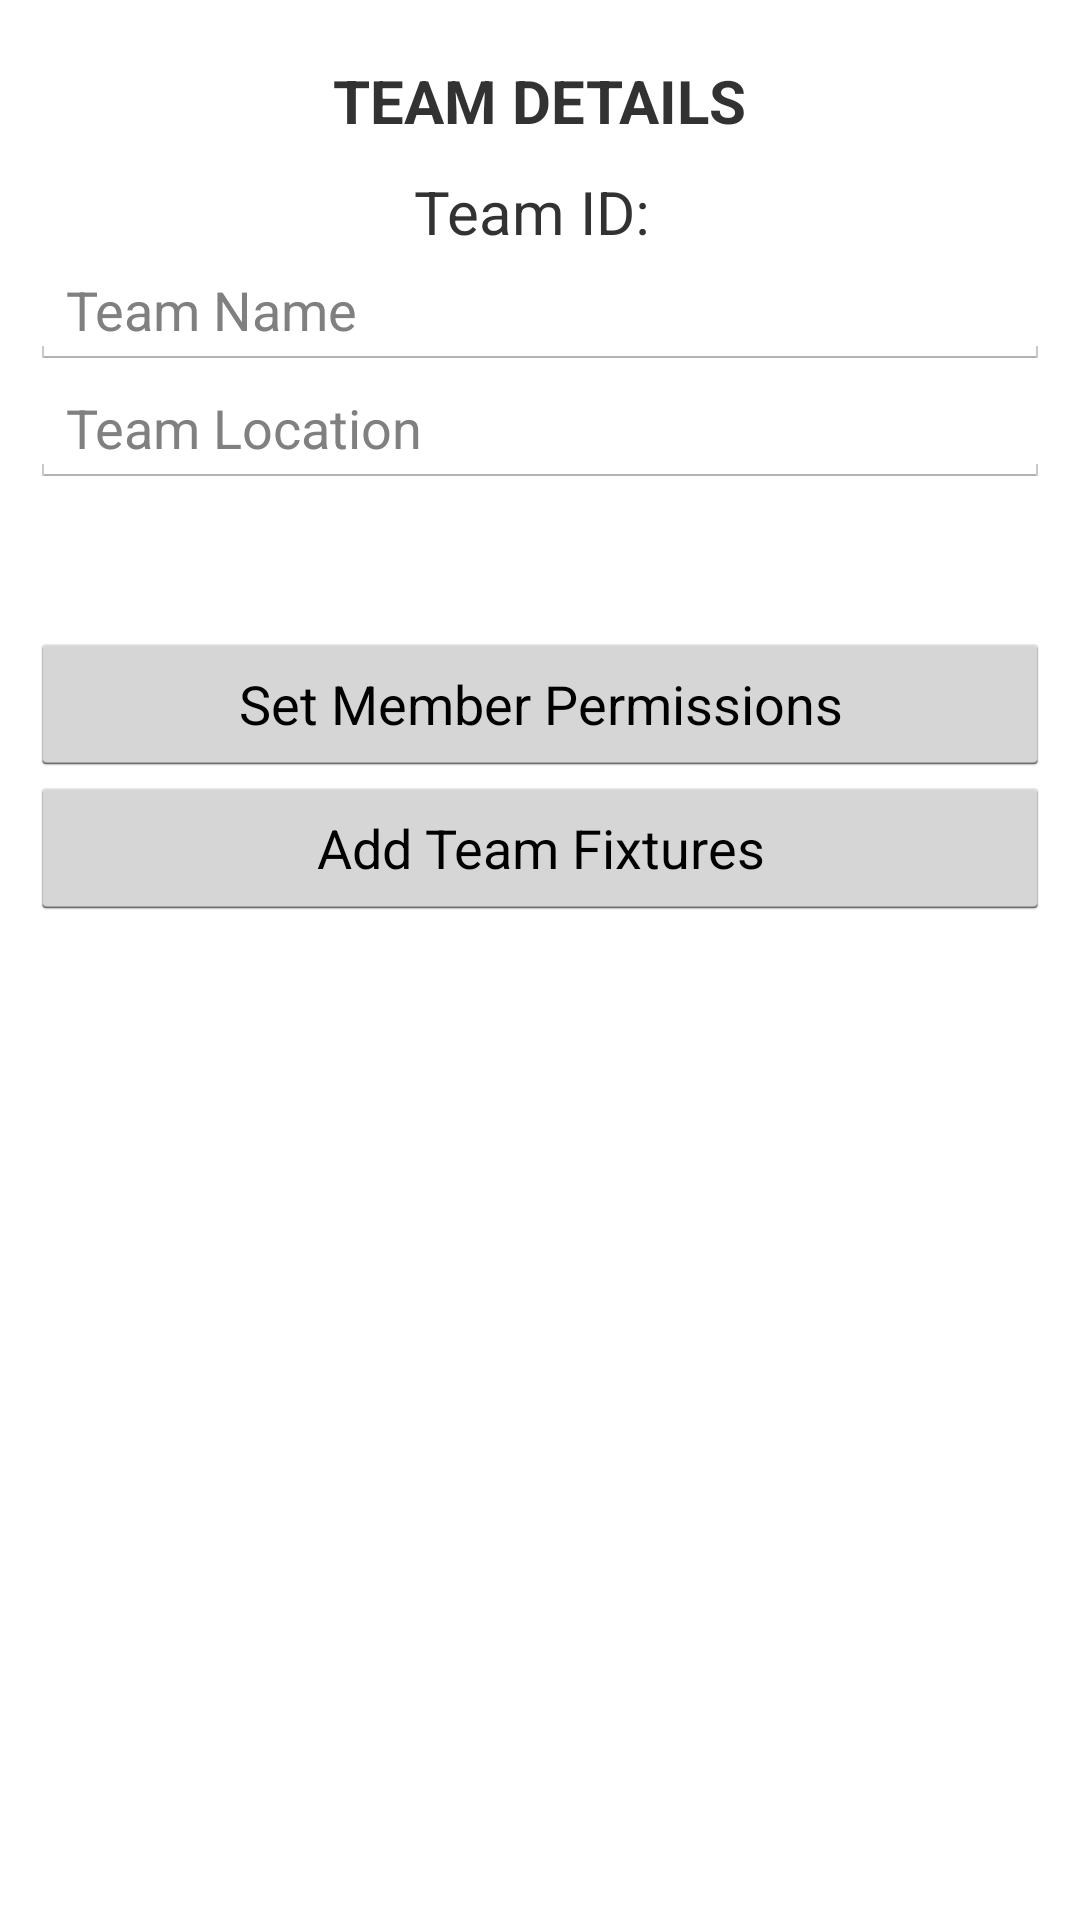

This screen was rendered from an Android layout file. Write that file and the resources it references.
<!-- AndroidManifest.xml: application theme android:Theme.Holo.Light.DarkActionBar -->
<!-- res/layout/create_new_team_activity.xml -->
<?xml version="1.0" encoding="utf-8"?>
<LinearLayout xmlns:android="http://schemas.android.com/apk/res/android"
    android:orientation="vertical" android:layout_width="match_parent"
    android:layout_height="match_parent"
    android:padding="10dp">


    <TextView
        android:layout_width="wrap_content"
        android:layout_height="wrap_content"
        android:id="@+id/stats_title"
        android:text="TEAM DETAILS"
        android:textSize="20sp"
        android:layout_gravity="center_horizontal"
        android:textStyle="bold"
        android:padding="10dp"/>


    <TextView
        android:layout_width="wrap_content"
        android:layout_height="wrap_content"
        android:id="@+id/teamID"
        android:layout_gravity="center_horizontal"
        android:text="Team ID: "
        android:textSize="20sp"/>

    <EditText
        android:layout_width="match_parent"
        android:layout_height="wrap_content"
        android:id="@+id/teamNameET"
        android:hint="Team Name"/>

    <EditText
        android:layout_width="match_parent"
        android:layout_height="wrap_content"
        android:id="@+id/teamLocationET"
        android:hint="Team Location"
        android:inputType="textPostalAddress"/>

    <Button
        android:layout_width="match_parent"
        android:layout_height="wrap_content"
        android:id="@+id/createbutton"
        android:text="Create"
        android:visibility="invisible"
        android:onClick="createTeam"/>

    <Button
        android:layout_width="match_parent"
        android:layout_height="wrap_content"
        android:text="Set Member Permissions"
        android:id="@+id/setMemPerm"
        android:onClick="onSetMemberPermissions"/>
    <Button
        android:layout_width="match_parent"
        android:layout_height="wrap_content"
        android:text="Add Team Fixtures"
        android:id="@+id/addTeamFixturesButton"
        android:onClick="addTeamFix"/>

    <ScrollView
        android:layout_width="match_parent"
        android:layout_height="wrap_content">

        <LinearLayout
            android:layout_width="wrap_content"
            android:layout_height="wrap_content"
            android:id="@+id/ll"
            android:orientation="vertical">



            <TableLayout
                android:layout_width="wrap_content"
                android:layout_height="wrap_content"
                android:id="@+id/memberTableLayout"></TableLayout>



        </LinearLayout>
    </ScrollView>


</LinearLayout>
<!-- resources referenced by this layout -->
<resources>

</resources>
